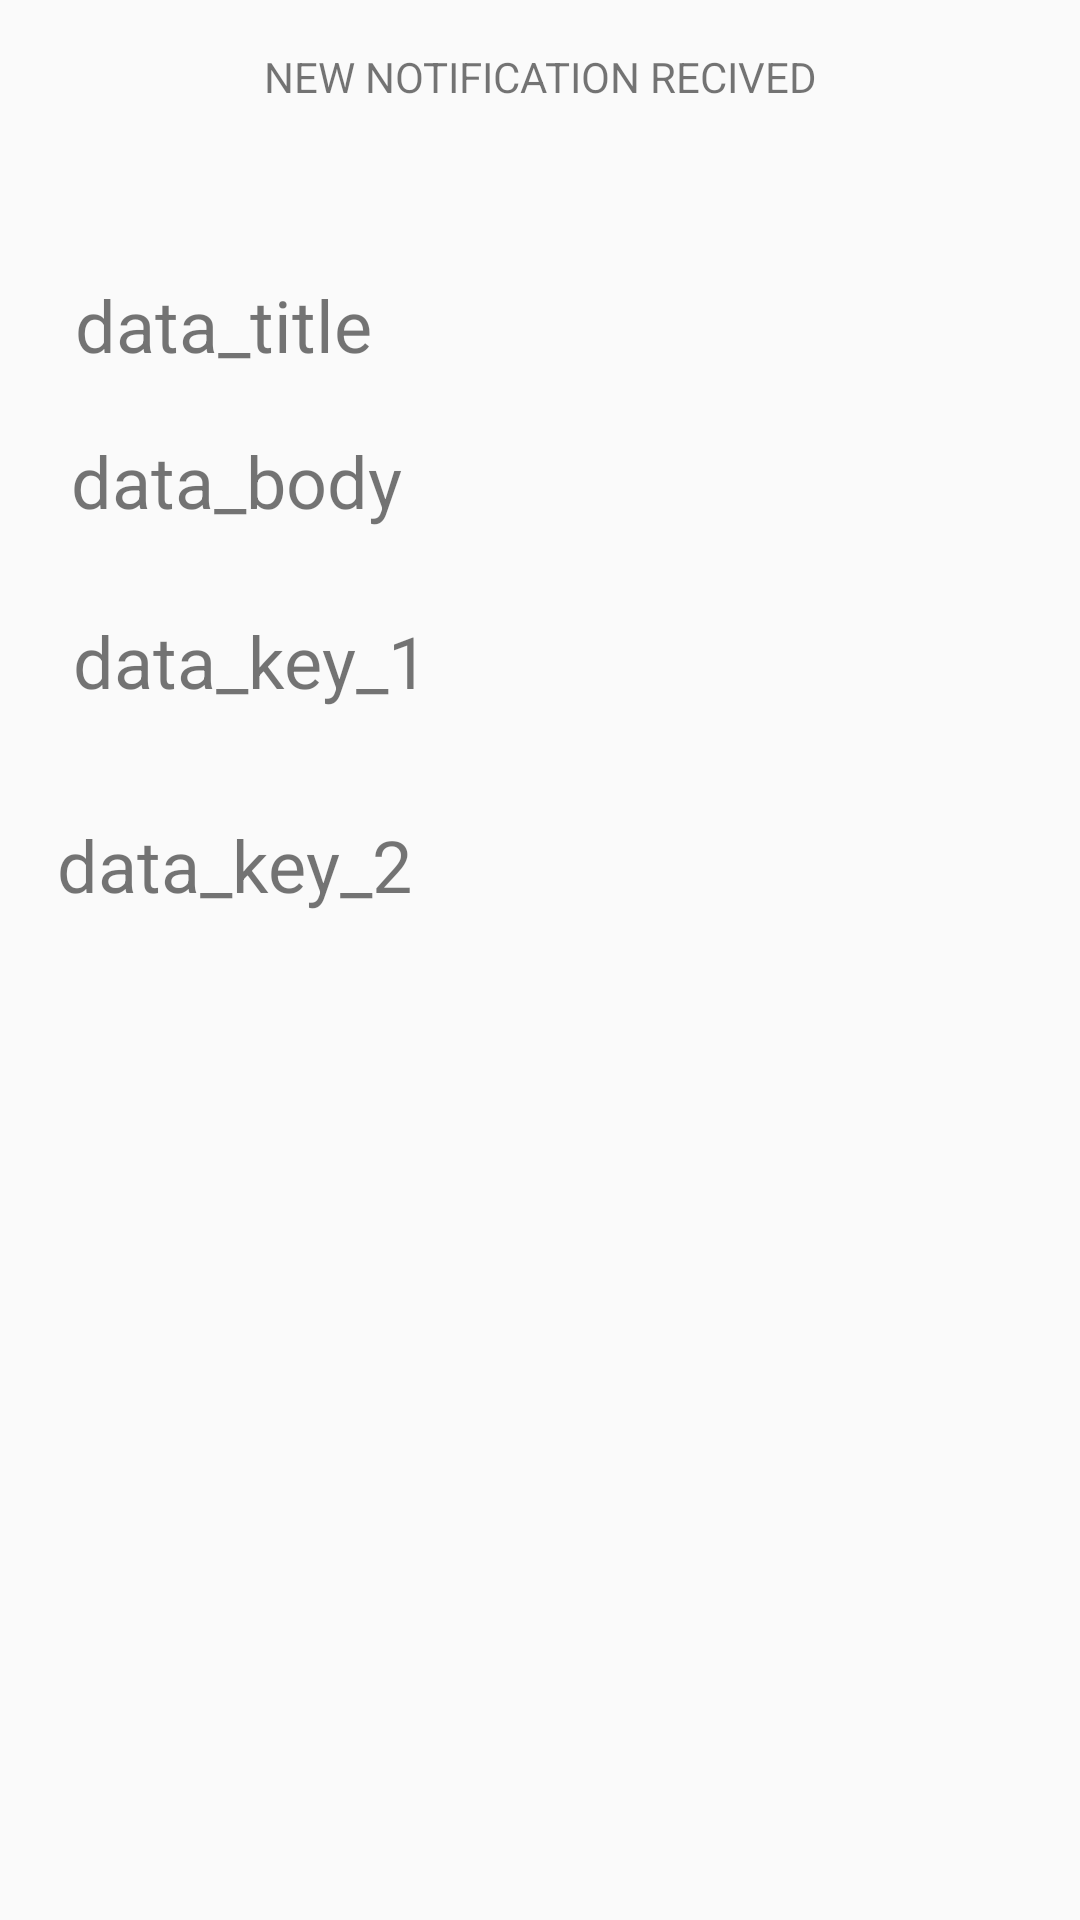

This screen was rendered from an Android layout file. Write that file and the resources it references.
<!-- AndroidManifest.xml: application theme AppTheme -->
<!-- res/layout/activity_notification_click.xml -->
<?xml version="1.0" encoding="utf-8"?>
<android.support.constraint.ConstraintLayout xmlns:android="http://schemas.android.com/apk/res/android"
    xmlns:app="http://schemas.android.com/apk/res-auto"
    xmlns:tools="http://schemas.android.com/tools"
    android:layout_width="match_parent"
    android:layout_height="match_parent"
    tools:context=".NotificationClickActivity">

    <TextView
        android:id="@+id/textView3"
        android:layout_width="wrap_content"
        android:layout_height="wrap_content"
        android:layout_marginTop="16dp"
        android:text="NEW NOTIFICATION RECIVED"
        app:layout_constraintEnd_toEndOf="parent"
        app:layout_constraintStart_toStartOf="parent"
        app:layout_constraintTop_toTopOf="parent" />

    <TextView
        android:id="@+id/data_body"
        android:layout_width="wrap_content"
        android:layout_height="wrap_content"
        android:layout_marginTop="144dp"
        android:text="data_body"
        android:textSize="24sp"
        app:layout_constraintEnd_toEndOf="parent"
        app:layout_constraintHorizontal_bias="0.095"
        app:layout_constraintStart_toStartOf="parent"
        app:layout_constraintTop_toTopOf="parent" />

    <TextView
        android:id="@+id/data_title"
        android:layout_width="wrap_content"
        android:layout_height="wrap_content"
        android:layout_marginEnd="9dp"
        android:layout_marginStart="8dp"
        android:layout_marginTop="92dp"
        android:text="data_title"
        android:textSize="24sp"
        app:layout_constraintEnd_toEndOf="parent"
        app:layout_constraintHorizontal_bias="0.07"
        app:layout_constraintStart_toStartOf="parent"
        app:layout_constraintTop_toTopOf="parent" />

    <TextView
        android:id="@+id/data_key_1"
        android:layout_width="wrap_content"
        android:layout_height="wrap_content"
        android:layout_marginEnd="8dp"
        android:layout_marginStart="8dp"
        android:layout_marginTop="204dp"
        android:text="data_key_1"
        android:textSize="24sp"
        app:layout_constraintEnd_toEndOf="parent"
        app:layout_constraintHorizontal_bias="0.073"
        app:layout_constraintStart_toStartOf="parent"
        app:layout_constraintTop_toTopOf="parent" />

    <TextView
        android:id="@+id/data_key_2"
        android:layout_width="wrap_content"
        android:layout_height="wrap_content"
        android:layout_marginTop="272dp"
        android:text="data_key_2"
        android:textSize="24sp"
        app:layout_constraintEnd_toEndOf="parent"
        app:layout_constraintHorizontal_bias="0.079"
        app:layout_constraintStart_toStartOf="parent"
        app:layout_constraintTop_toTopOf="parent" />
</android.support.constraint.ConstraintLayout>
<!-- resources referenced by this layout -->
<resources>
  <style name="AppTheme" parent="Theme.AppCompat.Light.NoActionBar">
          
          
          <item name="windowActionBar">false</item>
          <item name="windowNoTitle">true</item>
      </style>
</resources>
